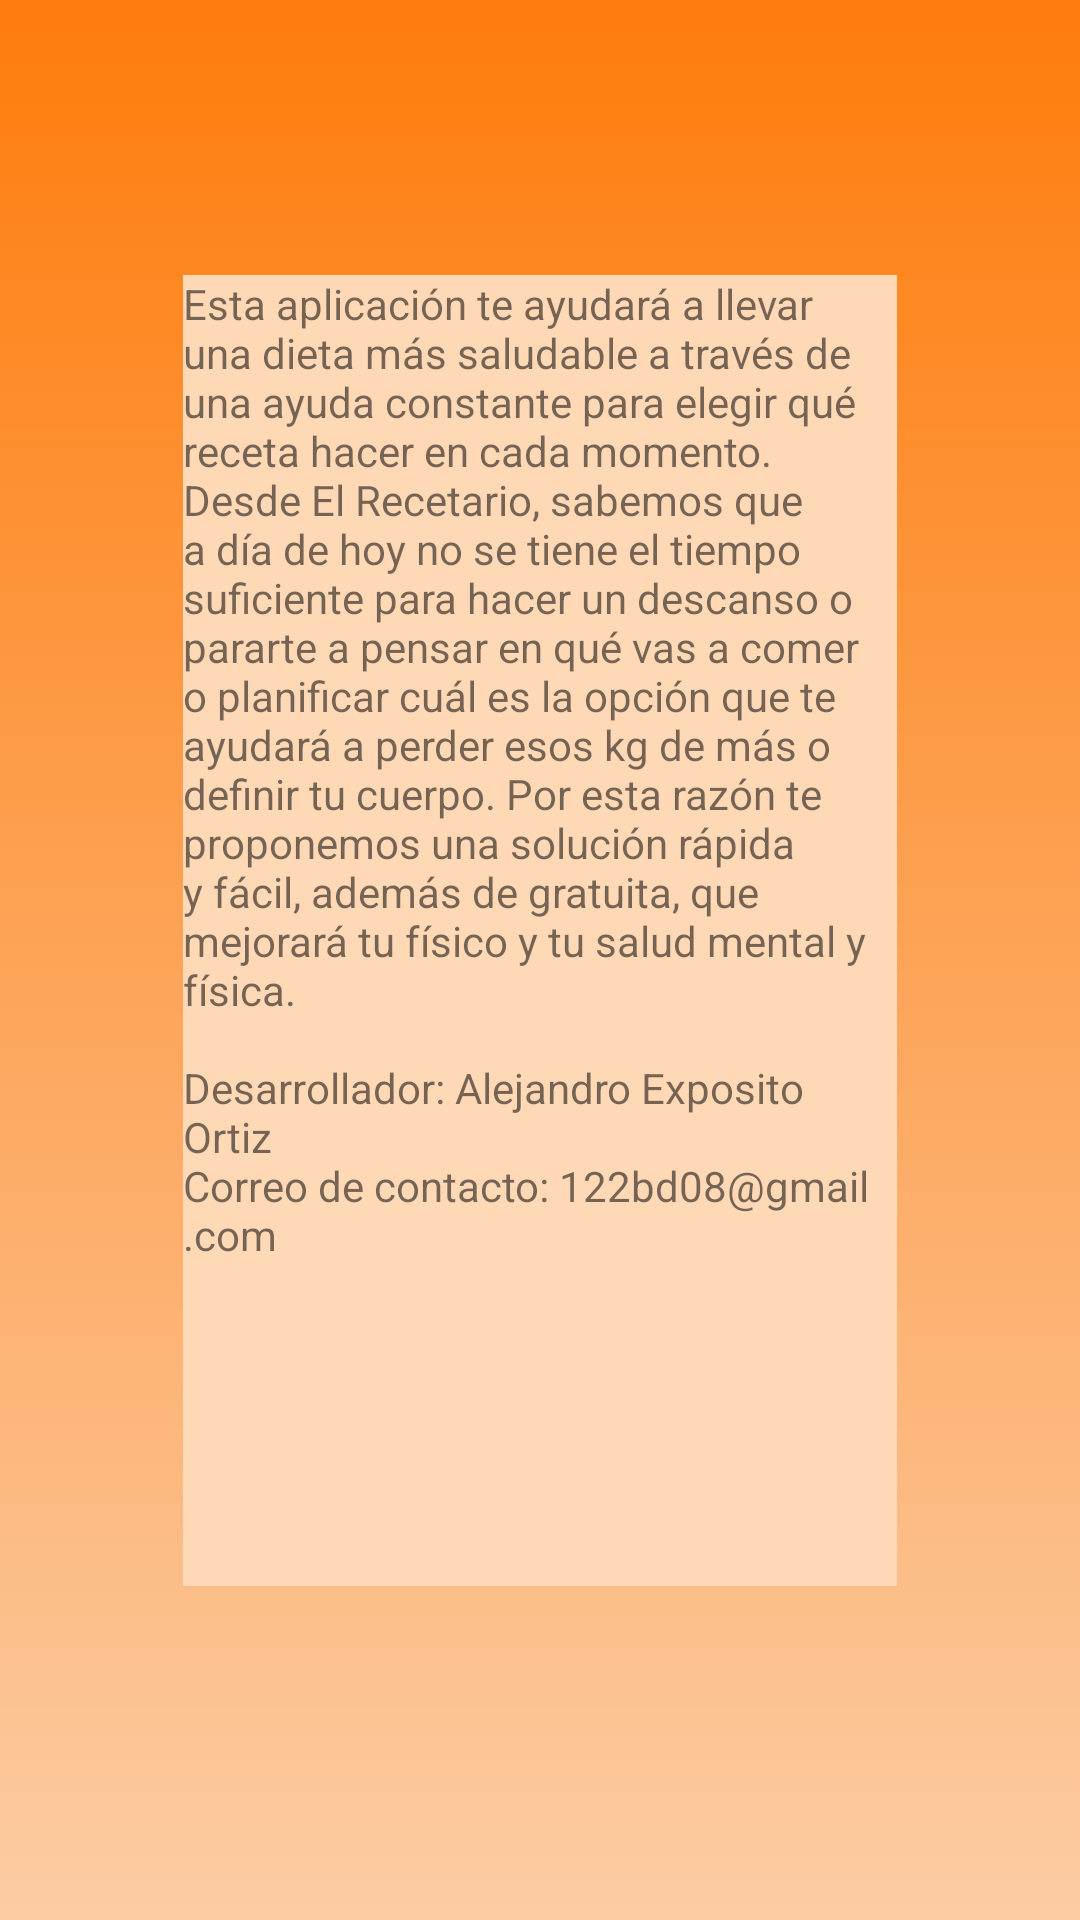

This screen was rendered from an Android layout file. Write that file and the resources it references.
<!-- AndroidManifest.xml: application theme Theme.ProyectoFinGradoRecetero -->
<!-- res/layout/activity_informacion.xml -->
<?xml version="1.0" encoding="utf-8"?>
<androidx.constraintlayout.widget.ConstraintLayout xmlns:android="http://schemas.android.com/apk/res/android"
    xmlns:app="http://schemas.android.com/apk/res-auto"
    xmlns:tools="http://schemas.android.com/tools"
    android:layout_width="match_parent"
    android:layout_height="match_parent"
    android:background="@drawable/degradado_fondo_principal"
    tools:context=".Informacion">


    <ScrollView
        android:id="@+id/scrollView2"
        android:layout_width="0dp"
        android:layout_height="437dp"
        android:layout_marginStart="61dp"
        android:layout_marginEnd="61dp"
        app:layout_constraintBottom_toBottomOf="parent"
        app:layout_constraintEnd_toEndOf="parent"
        app:layout_constraintHorizontal_bias="1.0"
        app:layout_constraintStart_toStartOf="parent"
        app:layout_constraintTop_toTopOf="parent"
        app:layout_constraintVertical_bias="0.452"
        android:background="#FFD8B6">

        <TextView
            android:layout_width="match_parent"
            android:layout_height="match_parent"
            android:text="@string/texto_informacion"
            ></TextView>
    </ScrollView>
</androidx.constraintlayout.widget.ConstraintLayout>
<!-- resources referenced by this layout -->
<resources>
  <!-- drawable degradado_fondo_principal (drawable) -->
  <?xml version="1.0" encoding="utf-8"?>
  <shape xmlns:android="http://schemas.android.com/apk/res/android">
      
      <gradient
          android:startColor="#FCCCA3"
          android:endColor="#FE7C0C"
          android:angle="90"></gradient>
  </shape>
  <string name="texto_informacion">Esta aplicación te ayudará a llevar una dieta
      más saludable a través de una ayuda constante para elegir qué receta hacer en
      cada momento.
      \nDesde El Recetario, sabemos que a día de hoy no se tiene el tiempo suficiente
      para hacer un descanso o pararte a pensar en qué vas a comer o planificar cuál
      es la opción que te ayudará a perder esos kg de más o definir tu cuerpo. Por esta
      razón te proponemos una solución rápida y fácil, además de gratuita, que mejorará
      tu físico y tu salud mental y física.
  
      \n\nDesarrollador: Alejandro Exposito Ortiz
      \nCorreo de contacto: 122bd08@gmail.com</string>
  <style name="Theme.ProyectoFinGradoRecetero" parent="Theme.MaterialComponents.DayNight.DarkActionBar">
          
          <item name="colorPrimary">#FF7701</item>
          <item name="colorPrimaryVariant">@color/purple_700</item>
          <item name="colorOnPrimary">@color/white</item>
          
          <item name="colorSecondary">@color/teal_200</item>
          <item name="colorSecondaryVariant">@color/teal_700</item>
          <item name="colorOnSecondary">@color/black</item>
          
          <item name="android:statusBarColor" tools:targetApi="l">?attr/colorPrimaryVariant</item>
          
      </style>
  <!-- not gathered from this repository: default colours our renderer supplied (Android Studio template values) -->
  <color name="purple_700">#FF3700B3</color>
  <color name="teal_200">#FF03DAC5</color>
  <color name="teal_700">#FF018786</color>
  <color name="black">#FF000000</color>
  <color name="white">#FFFFFFFF</color>
</resources>
